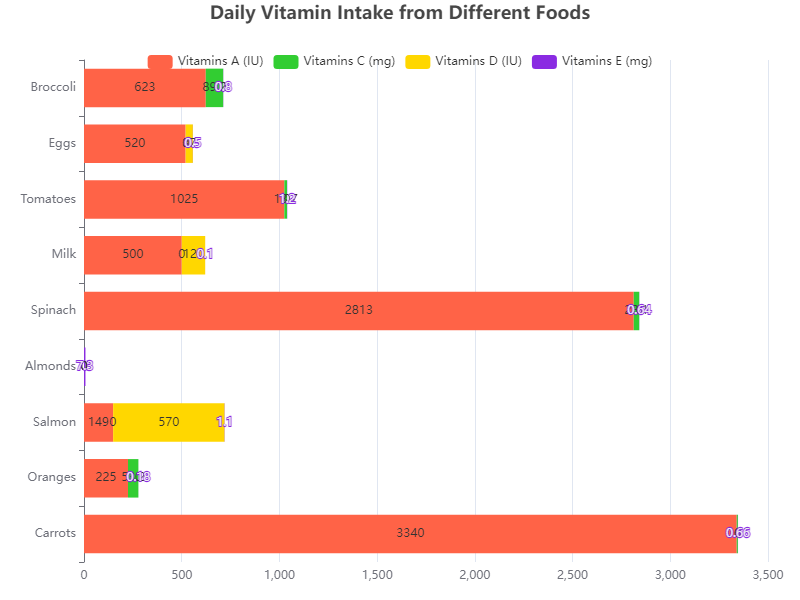

Data behind this chart, as committed beside it:
Food, Vitamins A (IU), Vitamins C (mg), Vitamins D (IU), Vitamins E (mg)
Carrots, 3340, 6, 0, 0.66
Oranges, 225, 53.2, 0, 0.18
Salmon, 149, 0, 570, 1.1
Almonds, 0, 0, 0, 7.3
Spinach, 2813, 28.1, 0, 0.64
Milk, 500, 0, 120, 0.1
Tomatoes, 1025, 13.7, 0, 1.2
Eggs, 520, 0, 37, 0.5
Broccoli, 623, 89.2, 0, 0.8
